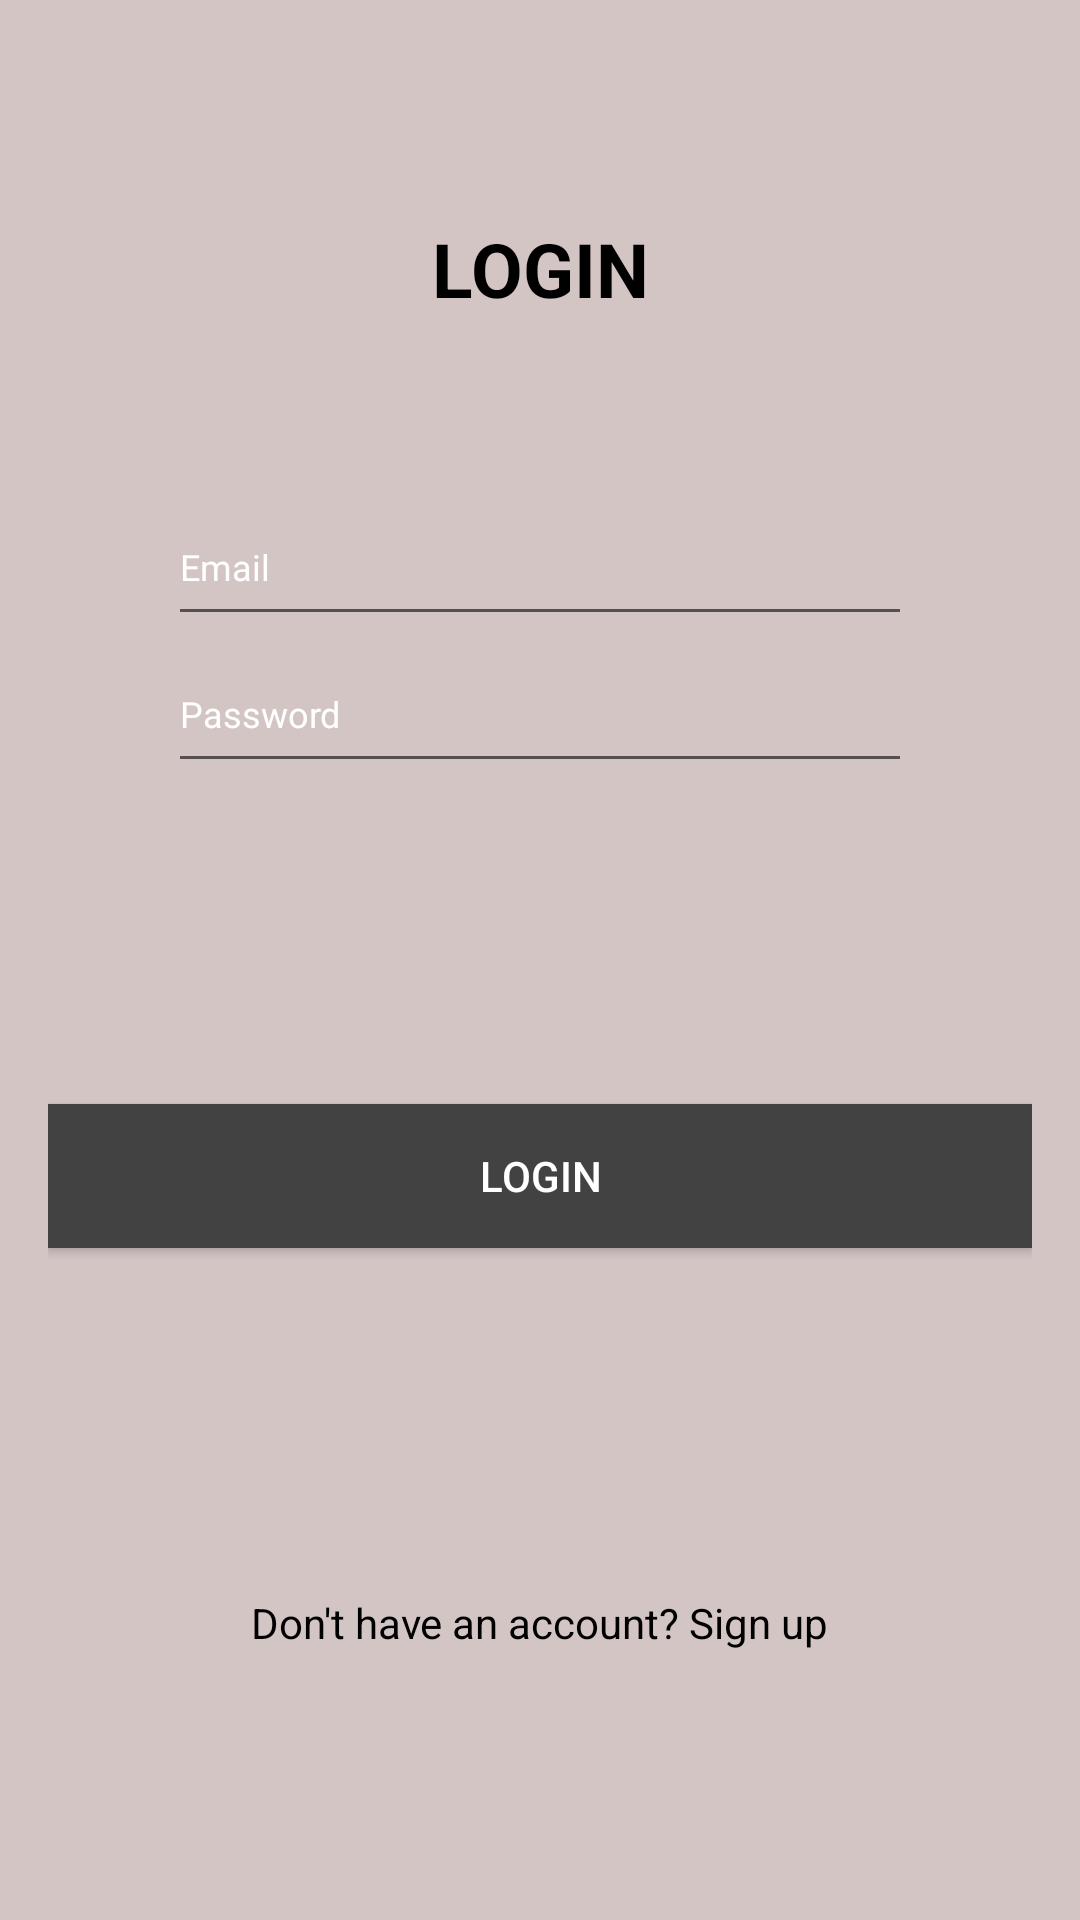

Reconstruct the res/layout file that produces this screen, plus the resources it refers to.
<!-- AndroidManifest.xml: activity theme AppTheme.NoActionBar -->
<!-- res/layout/login.xml -->
<?xml version="1.0" encoding="utf-8"?>
<LinearLayout xmlns:android="http://schemas.android.com/apk/res/android"
    xmlns:tools="http://schemas.android.com/tools"
    android:layout_width="match_parent"
    android:layout_height="match_parent"
    android:orientation="vertical"
    android:background="#3C4A0A0A"
    android:padding="16dp"
    android:weightSum="4"
    tools:context=".LoginActivity">

    <TextView
        android:layout_width="match_parent"
        android:layout_height="0dp"
        android:layout_weight="1"
        android:gravity="center"
        android:text="LOGIN"
        android:textSize="25sp"
        android:textStyle="bold"
        android:textColor="#000000"/>


    <LinearLayout
        android:layout_width="match_parent"
        android:layout_height="0dp"
        android:layout_weight="1"
        android:orientation="vertical"
        android:weightSum="3">

        <EditText
            android:id="@+id/email"
            android:layout_width="match_parent"
            android:layout_height="0dp"
            android:layout_weight="1"
            android:layout_marginStart="40dp"
            android:layout_marginEnd="40dp"
            android:hint="Email"
            android:textColor="#000000"
            android:textSize="12sp"
            android:textColorHint="#ffffff"/>

        <EditText
            android:id="@+id/password"
            android:layout_width="match_parent"
            android:layout_height="0dp"
            android:layout_weight="1"
            android:layout_marginStart="40dp"
            android:layout_marginEnd="40dp"
            android:hint="Password"
            android:textColor="#000000"
            android:textSize="12sp"
            android:textColorHint="#ffffff"/>












    </LinearLayout>

    <LinearLayout
        android:layout_width="match_parent"
        android:layout_height="0dp"
        android:layout_weight="1"
        android:orientation="vertical"
        android:gravity="center">

        <Button
            android:id="@+id/login_button"
            android:layout_width="match_parent"
            android:layout_height="wrap_content"
            android:layout_marginTop="16dp"
            android:text="Login"
            android:background="@color/cardview_dark_background"
            android:textColor="#ffff"/>

    </LinearLayout>

    <LinearLayout
        android:layout_width="match_parent"
        android:layout_height="wrap_content"
        android:layout_weight="1"
        android:orientation="vertical"
        android:gravity="center">

        <TextView
            android:id="@+id/textView4"
            android:layout_width="wrap_content"
            android:layout_height="wrap_content"
            android:text="Don't have an account? Sign up"
            android:textSize="14sp"
            android:textColor="#000000"/>

    </LinearLayout>

</LinearLayout>
<!-- resources referenced by this layout -->
<resources>
  <style name="AppTheme.NoActionBar">
          <item name="windowActionBar">false</item>
          <item name="windowNoTitle">true</item>
      </style>
</resources>
